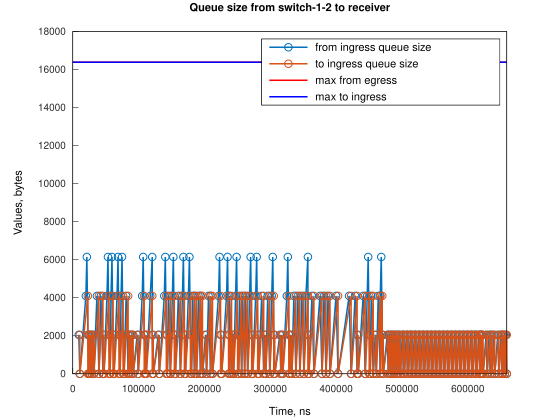

Data behind this chart, as committed beside it:
Time, from_ingress_queue_size, to_ingress_queue_size
9162, 2048, nan
10688, 0, 2048
10688, 0, 0
19847, 4096, 0
21374, 6144, 0
22898, 2048, 0
24424, 2048, 2048
24425, 2048, 0
25950, 0, 2048
25951, 0, 0
27478, 2048, 0
29004, 0, 0
30532, 2048, 0
32058, 0, 2048
32059, 0, 0
36647, 4096, 0
39699, 0, 4096
39701, 0, 0
42749, 4096, 0
45800, 0, 4096
45801, 2048, 0
47327, 0, 2048
47330, 0, 0
51909, 4096, 0
53436, 6144, 0
54961, 2048, 0
56487, 0, 2048
56490, 0, 0
58014, 4096, 0
59545, 6144, 0
61065, 2048, 4096
61067, 2048, 0
62591, 0, 2048
62594, 0, 0
67177, 4096, 0
68704, 6144, 0
70229, 2048, 4096
70231, 2048, 0
71755, 0, 0
73284, 4096, 0
74810, 6144, 0
76335, 2048, 4096
76338, 2048, 0
77861, 0, 2048
77864, 0, 0
81016, 4096, 0
84068, 0, 4096
84069, 0, 0
84071, 2048, 0
85597, 0, 2048
85599, 0, 0
87122, 2048, 0
88648, 0, 2048
88649, 0, 0
90183, 2048, 0
91709, 0, 0
97811, 2048, 0
99337, 0, 2048
99338, 0, 0
105439, 4096, 0
... 343 more rows
